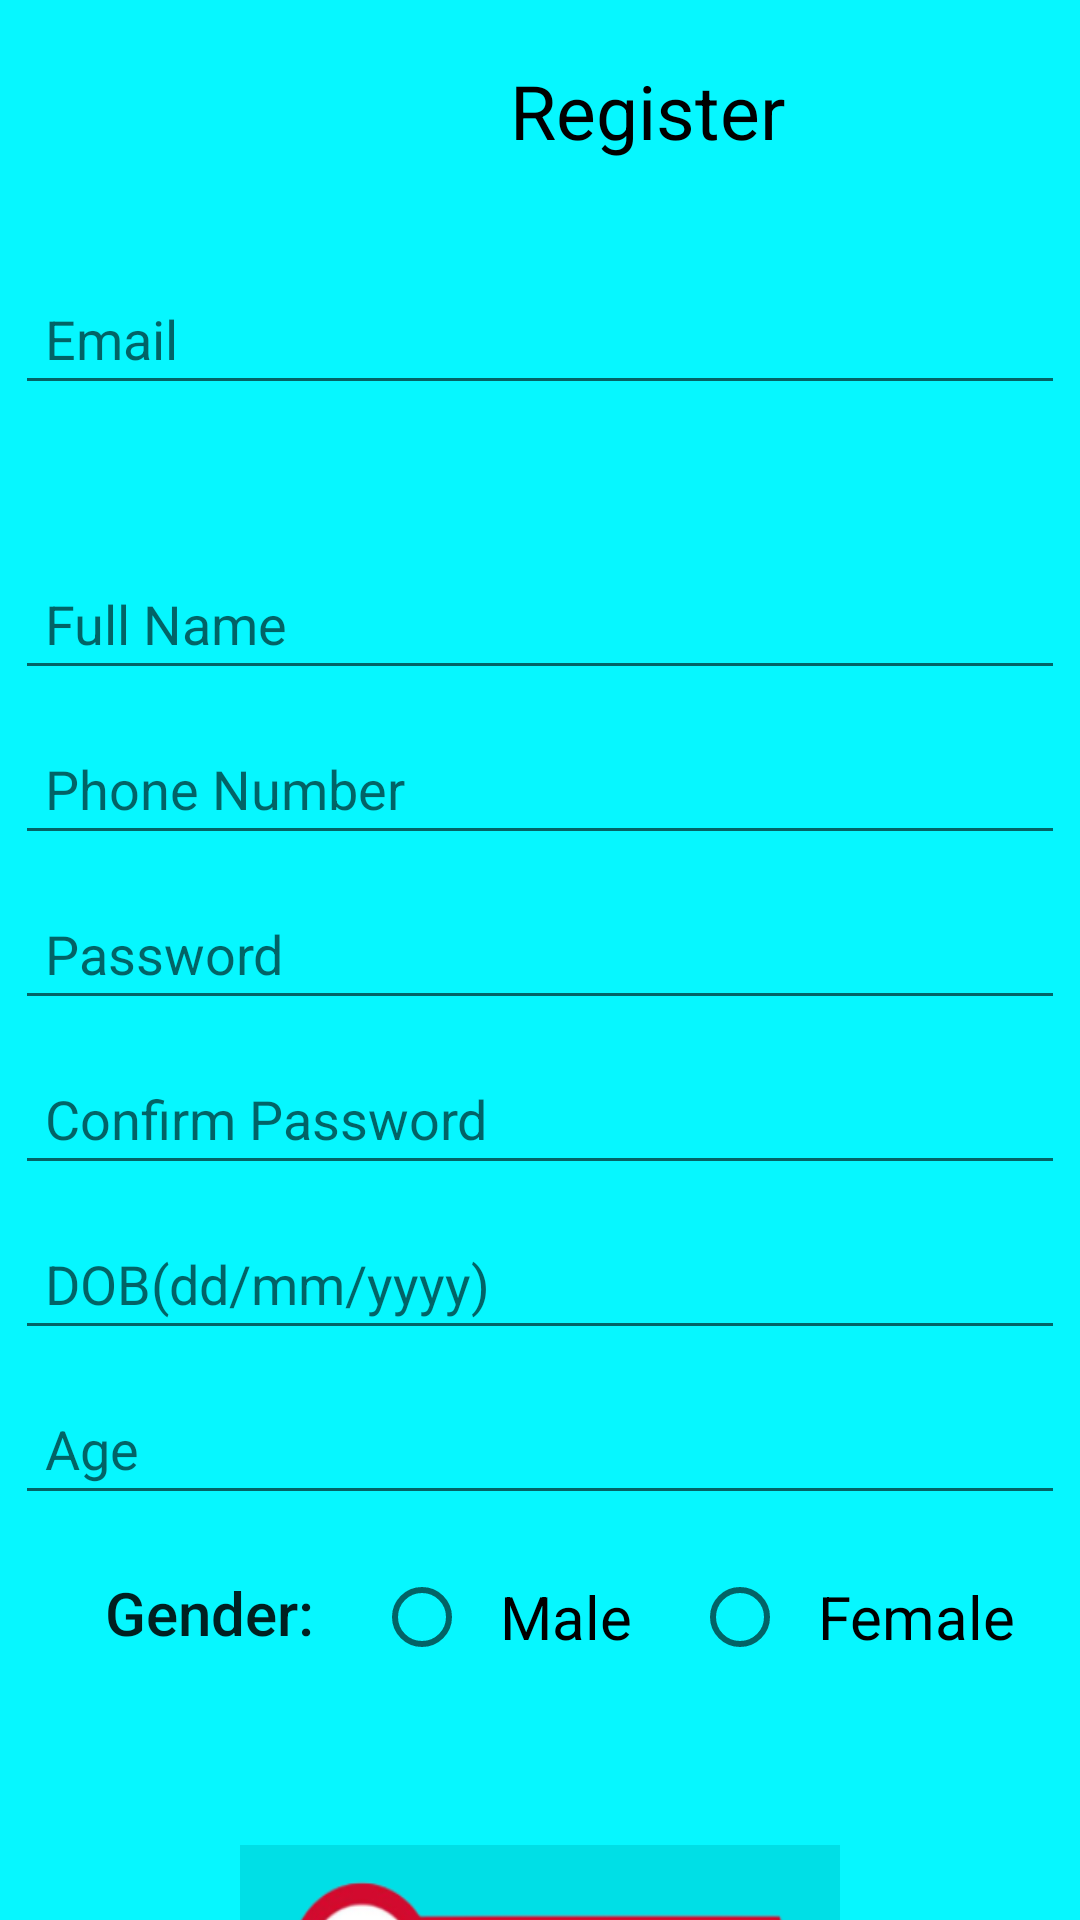

Produce the Android XML layout that renders to this screen, including the resource entries it uses.
<!-- AndroidManifest.xml: application theme Theme.NSTransports -->
<!-- res/layout/activity_register.xml -->
<?xml version="1.0" encoding="utf-8"?>
<LinearLayout xmlns:android="http://schemas.android.com/apk/res/android"
    xmlns:app="http://schemas.android.com/apk/res-auto"
    xmlns:tools="http://schemas.android.com/tools"
    android:layout_width="match_parent"
    android:layout_height="match_parent"
    android:background="@color/bg_color"
    tools:context=".RegisterActivity"
    android:orientation="vertical">

    <LinearLayout xmlns:android="http://schemas.android.com/apk/res/android"
        android:layout_width="match_parent"
        android:layout_height="80dp"

        android:orientation="horizontal">

        <TextView
            android:id="@+id/back"
            android:layout_width="50dp"
            android:layout_height="50dp"
            android:onClick="goBack"
            android:clickable="true"
            android:background="@drawable/img_2"/>
        <TextView
            android:layout_width="wrap_content"
            android:layout_height="wrap_content"
            android:textColor="@color/black"
            android:textSize="25dp"
            android:layout_marginTop="20dp"
            android:layout_marginLeft="120dp"
            android:text="Register"/>
    </LinearLayout>


    <EditText
        android:id="@+id/email"
        android:layout_width="350dp"
        android:layout_height="40dp"
        android:layout_gravity="center"
        android:layout_marginTop="15dp"
        android:hint="Email"
        android:padding="10dp" />

    <EditText
        android:id="@+id/name"
        android:layout_width="350dp"
        android:layout_height="40dp"
        android:layout_marginTop="55dp"
        android:padding="10dp"
        android:layout_gravity="center"
        android:hint="Full Name"/>

    <EditText
        android:id="@+id/p_no"
        android:layout_width="350dp"
        android:layout_height="40dp"
        android:layout_marginTop="15dp"
        android:padding="10dp"
        android:layout_gravity="center"
        android:hint="Phone Number"/>

    <EditText
        android:id="@+id/password"
        android:layout_width="350dp"
        android:layout_height="40dp"
        android:layout_marginTop="15dp"
        android:padding="10dp"
        android:layout_gravity="center"
        android:hint="Password"/>

    <EditText
        android:id="@+id/c_password"
        android:layout_width="350dp"
        android:layout_height="40dp"
        android:layout_marginTop="15dp"
        android:padding="10dp"
        android:layout_gravity="center"
        android:hint="Confirm Password"/>

    <EditText
        android:id="@+id/dob"
        android:layout_width="350dp"
        android:layout_height="40dp"
        android:layout_marginTop="15dp"
        android:padding="10dp"
        android:layout_gravity="center"
        android:hint="DOB(dd/mm/yyyy)"/>

    <EditText
        android:id="@+id/age"
        android:layout_width="350dp"
        android:layout_height="40dp"
        android:layout_marginTop="15dp"
        android:padding="10dp"
        android:layout_gravity="center"
        android:hint="Age"/>

    <LinearLayout
        android:layout_width="match_parent"
        android:layout_height="80dp"
        android:orientation="horizontal">

        <TextView
            android:layout_width="wrap_content"
            android:layout_height="wrap_content"
            android:text="Gender:"
            android:layout_marginTop="19dp"
            android:layout_marginLeft="35dp"
            android:textAppearance="@style/TextAppearance.AppCompat.Body2"
            android:textSize="20dp" />

        <RadioGroup
            android:layout_width="wrap_content"
            android:layout_height="wrap_content"
            android:id="@+id/gender">

            <LinearLayout
                android:layout_width="match_parent"
                android:layout_height="80dp"
                android:orientation="horizontal">

                <RadioButton
                    android:id="@+id/radioMale"
                    android:layout_width="wrap_content"
                    android:layout_height="wrap_content"
                    android:text="  Male"
                    android:layout_marginTop="10dp"
                    android:checked="false"
                    android:layout_marginLeft="20dp"
                    android:textSize="20dp" />

                <RadioButton
                    android:id="@+id/radioFemale"
                    android:layout_width="wrap_content"
                    android:layout_height="wrap_content"
                    android:text="  Female"
                    android:layout_marginTop="10dp"
                    android:checked="false"
                    android:layout_marginLeft="20dp"
                    android:textSize="20dp" />


            </LinearLayout>
        </RadioGroup>

    </LinearLayout>



    <TextView
        android:id="@+id/login"
        android:layout_width="200dp"
        android:layout_height="80dp"
        android:background="@drawable/register_bg"
        android:textColor="@color/white"
        android:textAlignment="center"
        android:paddingTop="28dp"
        android:layout_marginTop="30dp"
        android:layout_gravity="center"
        android:onClick="signUp"
        android:clickable="true"/>

</LinearLayout>
<!-- resources referenced by this layout -->
<resources>
  <color name="bg_color">#06F7FF</color>
  <color name="black">#FF000000</color>
  <color name="white">#FFFFFFFF</color>
  <!-- drawable register_bg: png bitmap (drawable, 44253 bytes) -->
  <style name="Theme.NSTransports" parent="Theme.MaterialComponents.DayNight.NoActionBar">
          
          <item name="colorPrimary">@color/purple_500</item>
          <item name="colorPrimaryVariant">@color/purple_700</item>
          <item name="colorOnPrimary">@color/white</item>
          
          <item name="colorSecondary">@color/teal_200</item>
          <item name="colorSecondaryVariant">@color/teal_700</item>
          <item name="colorOnSecondary">@color/black</item>
          
          <item name="android:statusBarColor" tools:targetApi="21">?attr/colorPrimaryVariant</item>
          
      </style>
  <color name="purple_500">#FF6200EE</color>
  <color name="purple_700">#FF3700B3</color>
  <color name="teal_200">#FF03DAC5</color>
  <color name="teal_700">#FF018786</color>
</resources>
